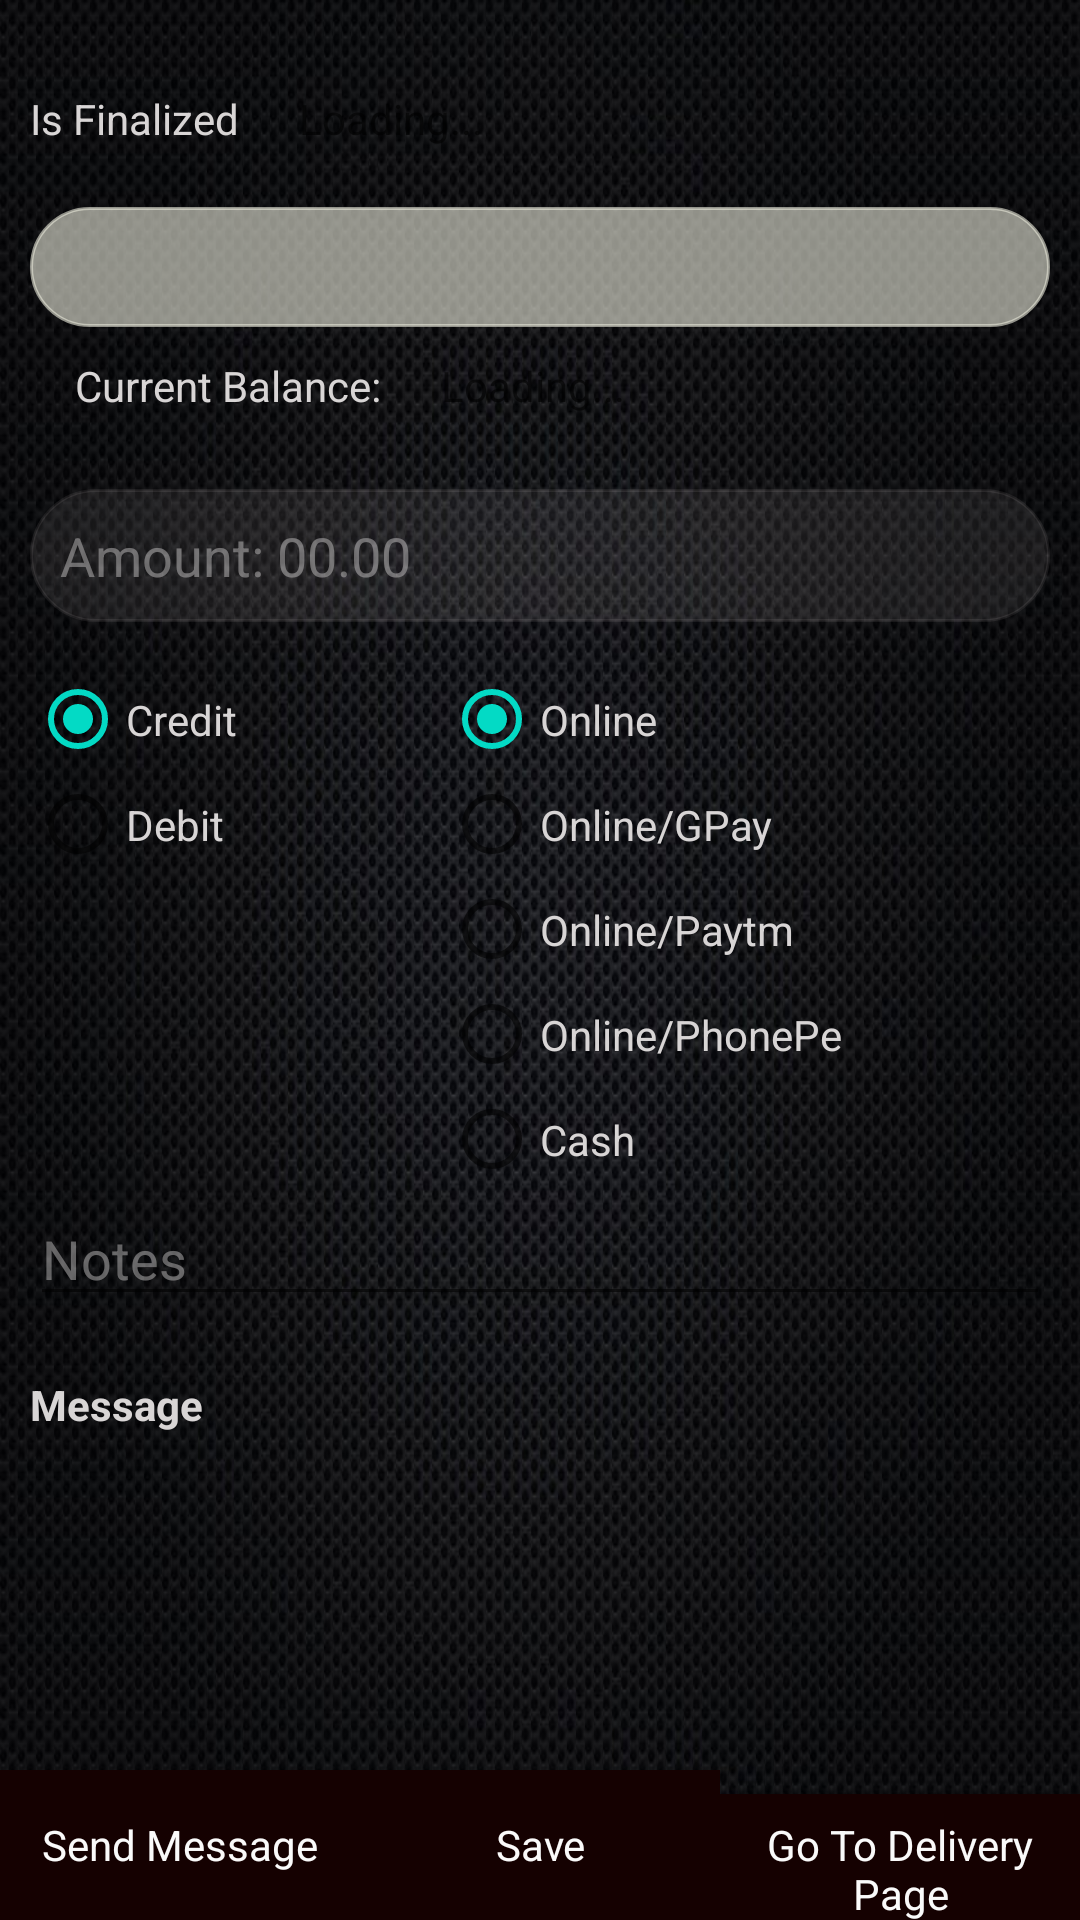

Produce the Android XML layout that renders to this screen, including the resource entries it uses.
<!-- AndroidManifest.xml: application theme Theme.MBrosv3 -->
<!-- res/layout/activity_customer_add_transaction.xml -->
<?xml version="1.0" encoding="utf-8"?>
<androidx.constraintlayout.widget.ConstraintLayout xmlns:android="http://schemas.android.com/apk/res/android"
    xmlns:app="http://schemas.android.com/apk/res-auto"
    xmlns:tools="http://schemas.android.com/tools"
    android:layout_width="match_parent"
    android:layout_height="match_parent"
    android:background="@drawable/background2"
    tools:context=".CustomerAddTransactionActivity">

    <ScrollView
        android:id="@+id/scrollView5"
        android:layout_width="match_parent"
        android:layout_height="0dp"
        app:layout_constraintBottom_toTopOf="@+id/linearLayout29"
        app:layout_constraintEnd_toEndOf="parent"
        app:layout_constraintStart_toStartOf="parent"
        app:layout_constraintTop_toTopOf="parent">

        <LinearLayout
            android:layout_width="match_parent"
            android:layout_height="wrap_content"
            android:orientation="vertical"
            android:padding="10dp">

            <LinearLayout
                android:layout_width="match_parent"
                android:layout_height="match_parent"
                android:orientation="horizontal">

                <TextView
                    android:id="@+id/textView81"
                    android:layout_width="wrap_content"
                    android:layout_height="wrap_content"
                    android:text="Is Finalized"
                    android:textColor="#D8D5D5" />

                <TextView
                    android:id="@+id/addTransaction_finalizedStatus"
                    android:layout_width="wrap_content"
                    android:layout_height="wrap_content"
                    android:hint="Loading..."
                    android:padding="20dp"
                    android:textColor="#D8D5D5" />
            </LinearLayout>

            <Spinner
                android:id="@+id/addTransaction_name"
                android:layout_width="match_parent"
                android:layout_height="40dp"
                android:background="@drawable/rounded"
                android:backgroundTint="#9EE6E5D7"
                android:hint="Name" />

            <LinearLayout
                android:layout_width="match_parent"
                android:layout_height="match_parent"
                android:orientation="horizontal"
                android:paddingVertical="5dp"
                android:paddingStart="15dp">

                <TextView
                    android:id="@+id/textView82"
                    android:layout_width="wrap_content"
                    android:layout_height="wrap_content"
                    android:text="Current Balance:"
                    android:textColor="#D8D5D5" />

                <TextView
                    android:id="@+id/addTransaction_currentBalance"
                    android:layout_width="wrap_content"
                    android:layout_height="wrap_content"
                    android:hint="Loading..."
                    android:padding="5dp"
                    android:paddingStart="20dp"
                    android:textColor="#D8D5D5" />

            </LinearLayout>

            <EditText
                android:id="@+id/addTransaction_amount"
                android:layout_width="match_parent"
                android:layout_height="wrap_content"
                android:layout_marginVertical="15dp"
                android:layout_weight="1"
                android:background="@drawable/rounded"
                android:backgroundTint="#16E6DDDD"
                android:hint="Amount: 00.00"
                android:inputType="number"
                android:padding="10dp"
                android:paddingVertical="10dp"
                android:textColor="#D8D5D5"
                android:textColorHint="#72D7D4D4"
                android:tooltipText="Amount" />

            <LinearLayout
                android:layout_width="match_parent"
                android:layout_height="match_parent"
                android:orientation="horizontal">

                <RadioGroup
                    android:id="@+id/addTransaction_txn_type"
                    android:layout_width="wrap_content"
                    android:layout_height="wrap_content"
                    android:layout_weight="1"
                    android:checkedButton="@+id/addTransaction_txn_type_credit">

                    <RadioButton
                        android:id="@+id/addTransaction_txn_type_credit"
                        android:layout_width="match_parent"
                        android:layout_height="35dp"
                        android:text="Credit"
                        android:textColor="#D8D5D5" />

                    <RadioButton
                        android:id="@+id/addTransaction_txn_type_debit"
                        android:layout_width="match_parent"
                        android:layout_height="35dp"
                        android:text="Debit"
                        android:textColor="#D8D5D5" />
                </RadioGroup>

                <RadioGroup
                    android:id="@+id/addTransaction_txn_mode"
                    android:layout_width="wrap_content"
                    android:layout_height="wrap_content"
                    android:layout_weight="1"
                    android:checkedButton="@+id/addTransaction_txn_mode_online">

                    <RadioButton
                        android:id="@+id/addTransaction_txn_mode_online"
                        android:layout_width="match_parent"
                        android:layout_height="35dp"
                        android:text="Online"
                        android:textColor="#D8D5D5" />

                    <RadioButton
                        android:id="@+id/addTransaction_txn_mode_online_gpay"
                        android:layout_width="match_parent"
                        android:layout_height="35dp"
                        android:text="Online/GPay"
                        android:textColor="#D8D5D5" />

                    <RadioButton
                        android:id="@+id/addTransaction_txn_mode_online_paytm"
                        android:layout_width="match_parent"
                        android:layout_height="35dp"
                        android:text="Online/Paytm"
                        android:textColor="#D8D5D5" />

                    <RadioButton
                        android:id="@+id/addTransaction_txn_mode_online_phonepe"
                        android:layout_width="match_parent"
                        android:layout_height="35dp"
                        android:text="Online/PhonePe"
                        android:textColor="#D8D5D5" />

                    <RadioButton
                        android:id="@+id/addTransaction_txn_mode_cash"
                        android:layout_width="match_parent"
                        android:layout_height="35dp"
                        android:text="Cash"
                        android:textColor="#D8D5D5" />
                </RadioGroup>

            </LinearLayout>

            <EditText
                android:id="@+id/addTransaction_note"
                android:layout_width="match_parent"
                android:layout_height="wrap_content"
                android:ems="10"
                android:hint="Notes"
                android:inputType="textPersonName"
                android:textColor="#D8D5D5"
                android:textColorHint="#72D7D4D4" />

            <LinearLayout
                android:layout_width="match_parent"
                android:layout_height="match_parent"
                android:orientation="vertical">

                <TextView
                    android:id="@+id/textView67"
                    android:layout_width="match_parent"
                    android:layout_height="wrap_content"
                    android:paddingTop="20dp"
                    android:text="Message"
                    android:textColor="#D8D5D5"
                    android:textStyle="bold" />


                <LinearLayout
                    android:id="@+id/ACT_messageViewer"
                    android:layout_width="match_parent"
                    android:layout_height="match_parent"
                    android:orientation="vertical"></LinearLayout>

            </LinearLayout>

        </LinearLayout>
    </ScrollView>

    <LinearLayout
        android:id="@+id/linearLayout29"
        android:layout_width="match_parent"
        android:layout_height="0dp"
        android:orientation="horizontal"
        app:layout_constraintBottom_toBottomOf="parent"
        app:layout_constraintEnd_toEndOf="@+id/scrollView5"
        app:layout_constraintStart_toStartOf="parent">

        <TextView
            android:id="@+id/send_message_btn"
            android:layout_width="100dp"
            android:layout_height="50dp"
            android:layout_weight="1"
            android:background="@color/app_dark_buttons_background_color"
            android:gravity="center"
            android:onClick="onClickSendMessageBtn"
            android:text="Send Message"
            android:textColor="@color/app_dark_buttons_text_color" />

        <TextView
            android:id="@+id/add_trans_save_btn"
            android:layout_width="100dp"
            android:layout_height="50dp"
            android:layout_weight="1"
            android:background="@color/app_dark_buttons_background_color"
            android:gravity="center"
            android:onClick="onClickSaveTransactionBtn"
            android:text="Save"
            android:textColor="@color/app_dark_buttons_text_color" />

        <TextView
            android:id="@+id/addTransaction_submit_btn"
            android:layout_width="100dp"
            android:layout_height="50dp"
            android:layout_weight="1"
            android:background="@color/app_dark_buttons_background_color"
            android:gravity="center"
            android:onClick="onClickSubmitBtn"
            android:text="Submit and Finalize"
            android:textColor="@color/app_dark_buttons_text_color"
            android:visibility="gone" />

        <TextView
            android:id="@+id/send_report_btn"
            android:layout_width="100dp"
            android:layout_height="50dp"
            android:layout_weight="1"
            android:background="@color/app_dark_buttons_background_color"
            android:gravity="center"
            android:onClick="onClickSendReport"
            android:text="Send Report"
            android:textColor="@color/app_dark_buttons_text_color"
            android:visibility="gone" />

        <TextView
            android:id="@+id/go_to_osd_btn"
            android:layout_width="100dp"
            android:layout_height="50dp"
            android:layout_weight="1"
            android:background="@color/app_dark_buttons_background_color"
            android:gravity="center"
            android:onClick="onClickGoToDelivery"
            android:text="Go To Delivery Page"
            android:textColor="@color/app_dark_buttons_text_color" />
    </LinearLayout>

</androidx.constraintlayout.widget.ConstraintLayout>
<!-- resources referenced by this layout -->
<resources>
  <color name="app_dark_buttons_background_color">#150101</color>
  <color name="app_dark_buttons_text_color">#FAFAFA</color>
  <!-- drawable background2: jpg bitmap (drawable, 110765 bytes) -->
  <!-- drawable rounded (drawable) -->
  <?xml version="1.0" encoding="utf-8"?>
  <shape xmlns:android="http://schemas.android.com/apk/res/android"
      android:shape="rectangle">
  
      
      <corners android:radius="25dp" />
      <stroke
          android:width="0.9dp"
          android:color="#5CE3F4" />
      
  
      <size
          android:width="10dp"
          android:height="10dp" />
      
  </shape>
  <style name="Theme.MBrosv3" parent="Theme.MaterialComponents.DayNight.DarkActionBar">
          
          <item name="colorPrimary">@color/purple_500</item>
          <item name="colorPrimaryVariant">@color/purple_700</item>
          <item name="colorOnPrimary">@color/white</item>
          
          <item name="colorSecondary">@color/teal_200</item>
          <item name="colorSecondaryVariant">@color/teal_700</item>
          <item name="colorOnSecondary">@color/black</item>
          
          <item name="android:statusBarColor">?attr/colorPrimaryVariant</item>
          
      </style>
  <color name="purple_500">#170237</color>
  <color name="purple_700">#010004</color>
  <color name="white">#FFFFFFFF</color>
  <color name="teal_200">#FF03DAC5</color>
  <color name="teal_700">#FF018786</color>
  <color name="black">#FF000000</color>
</resources>
